Photos from the image-classification dataset "Vignomungo" in the GitHub repository JothiSakthi24/Vignomungo. Its 5 classes are: cercospora leaf spot, healthy, insect damage, leaf crinkle, yellow mosaic.

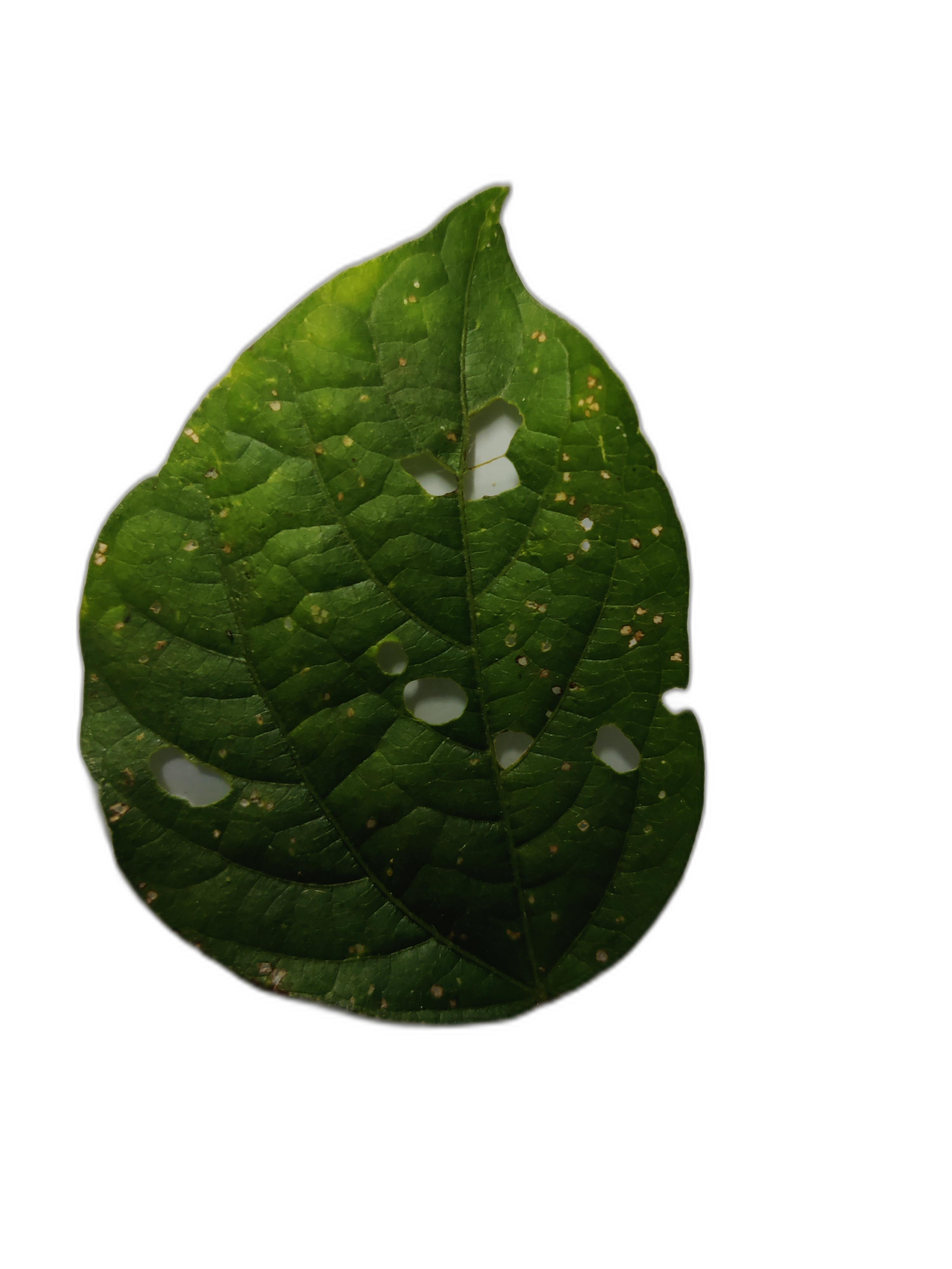
Label: cercospora leaf spot

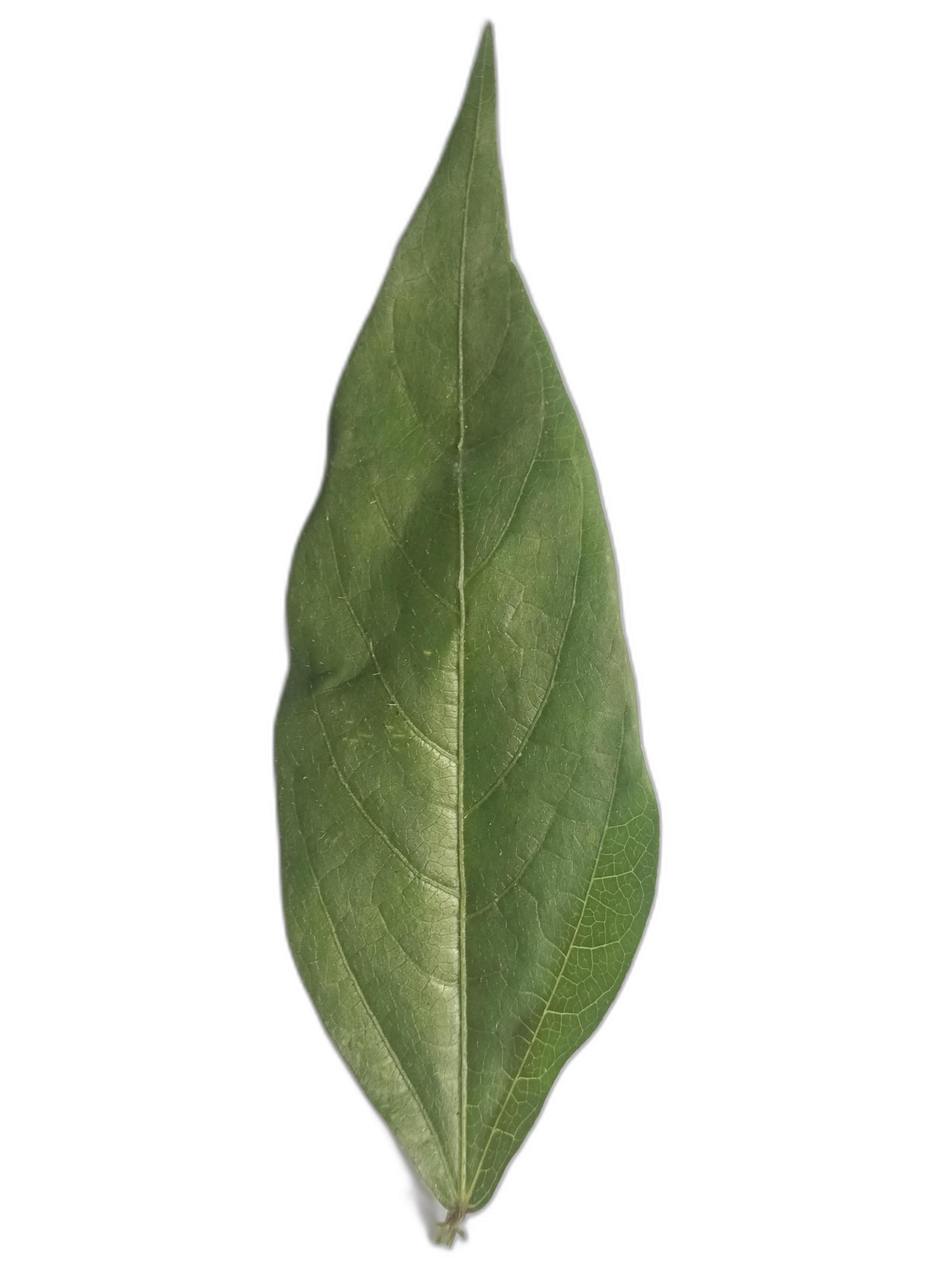
Label: healthy

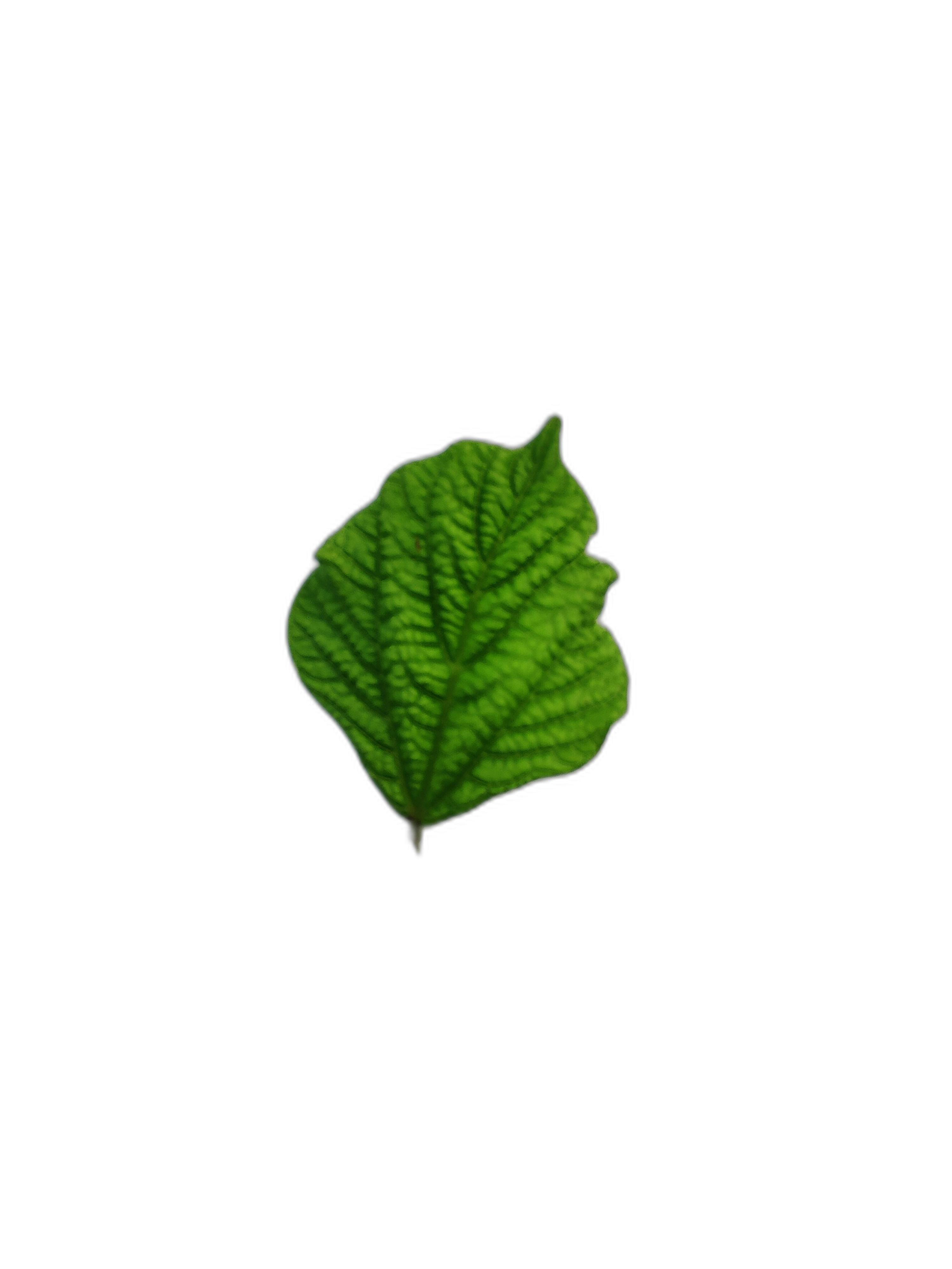
Label: leaf crinkle

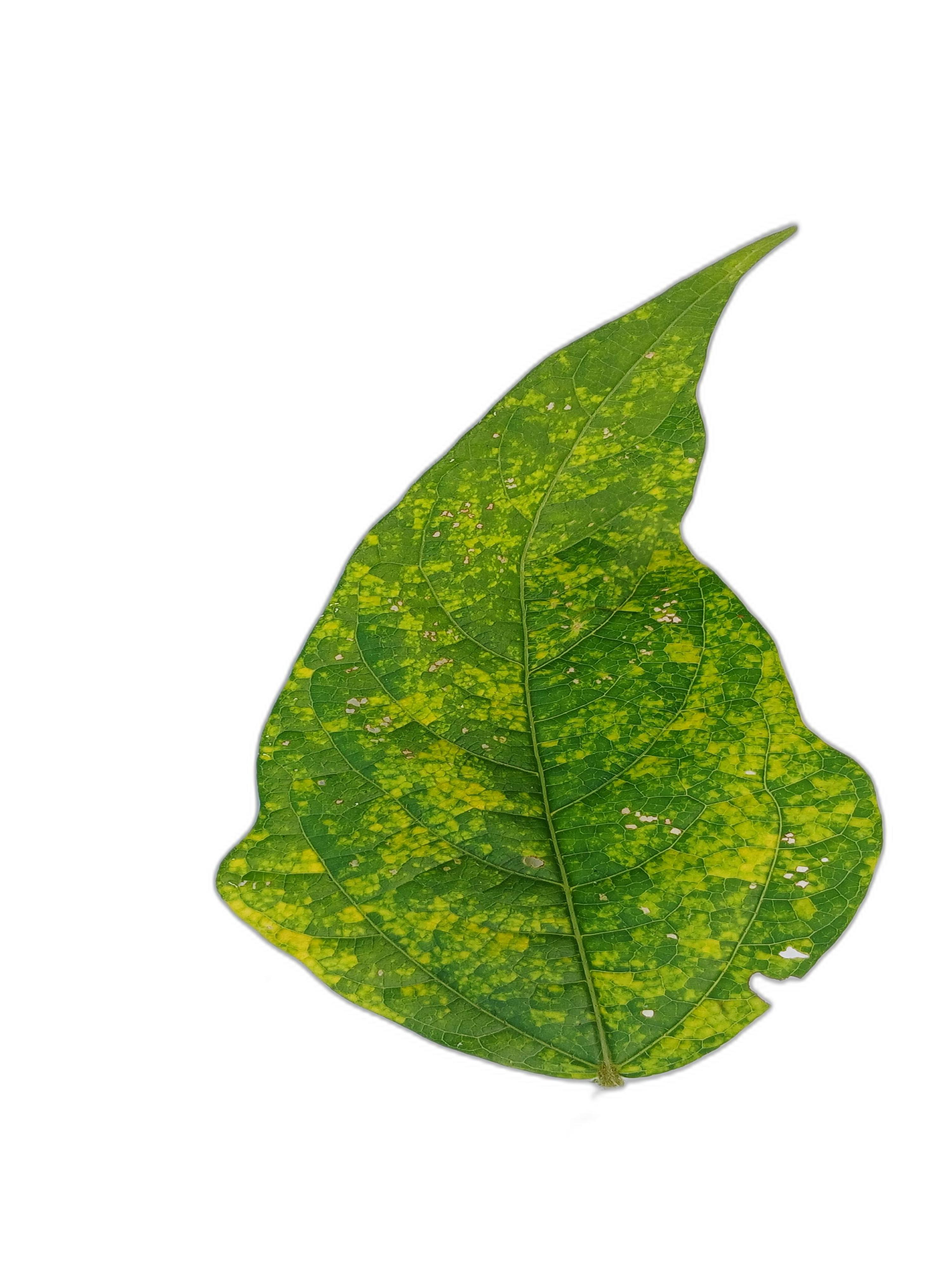
Label: yellow mosaic

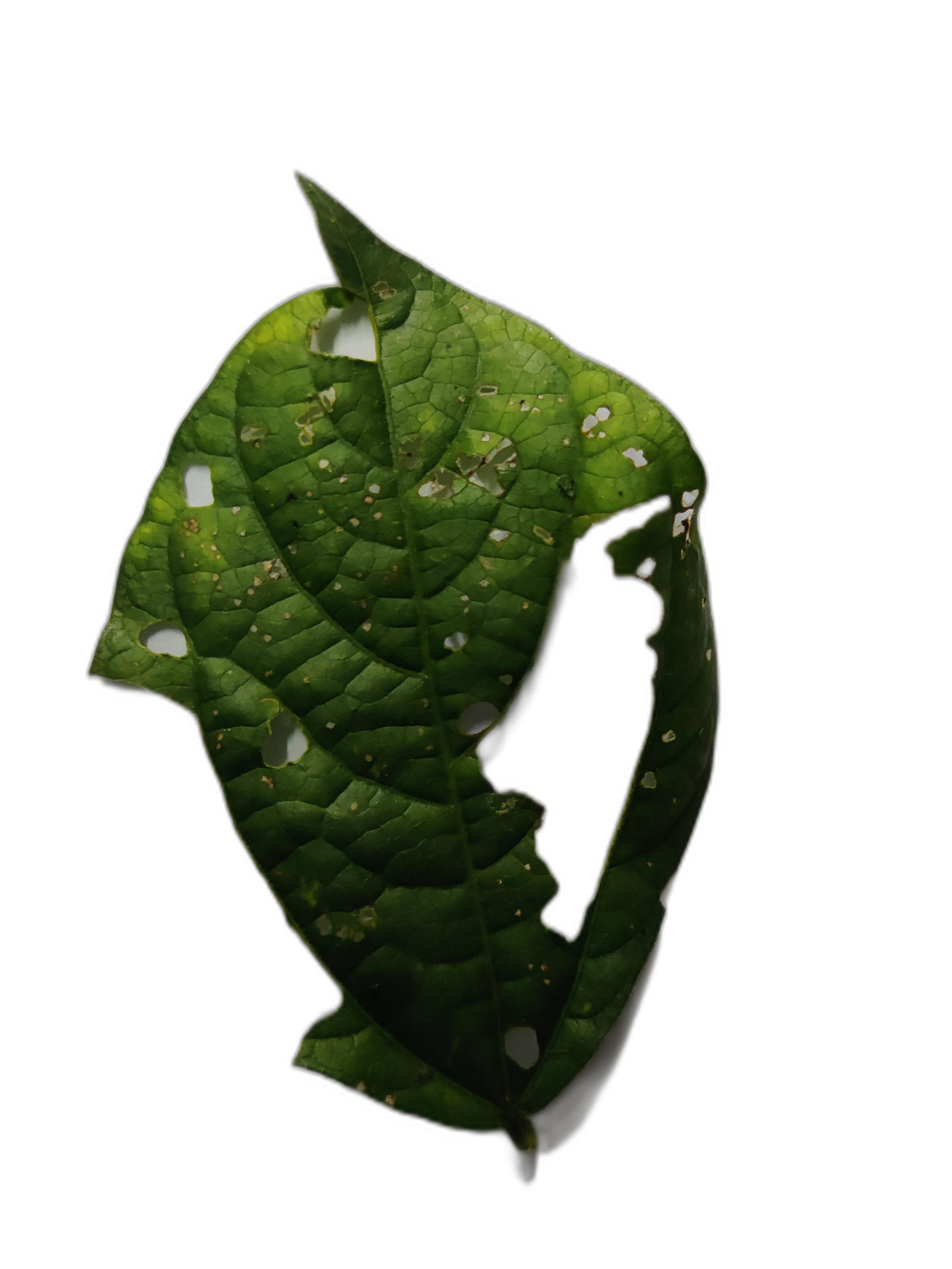
Label: cercospora leaf spot

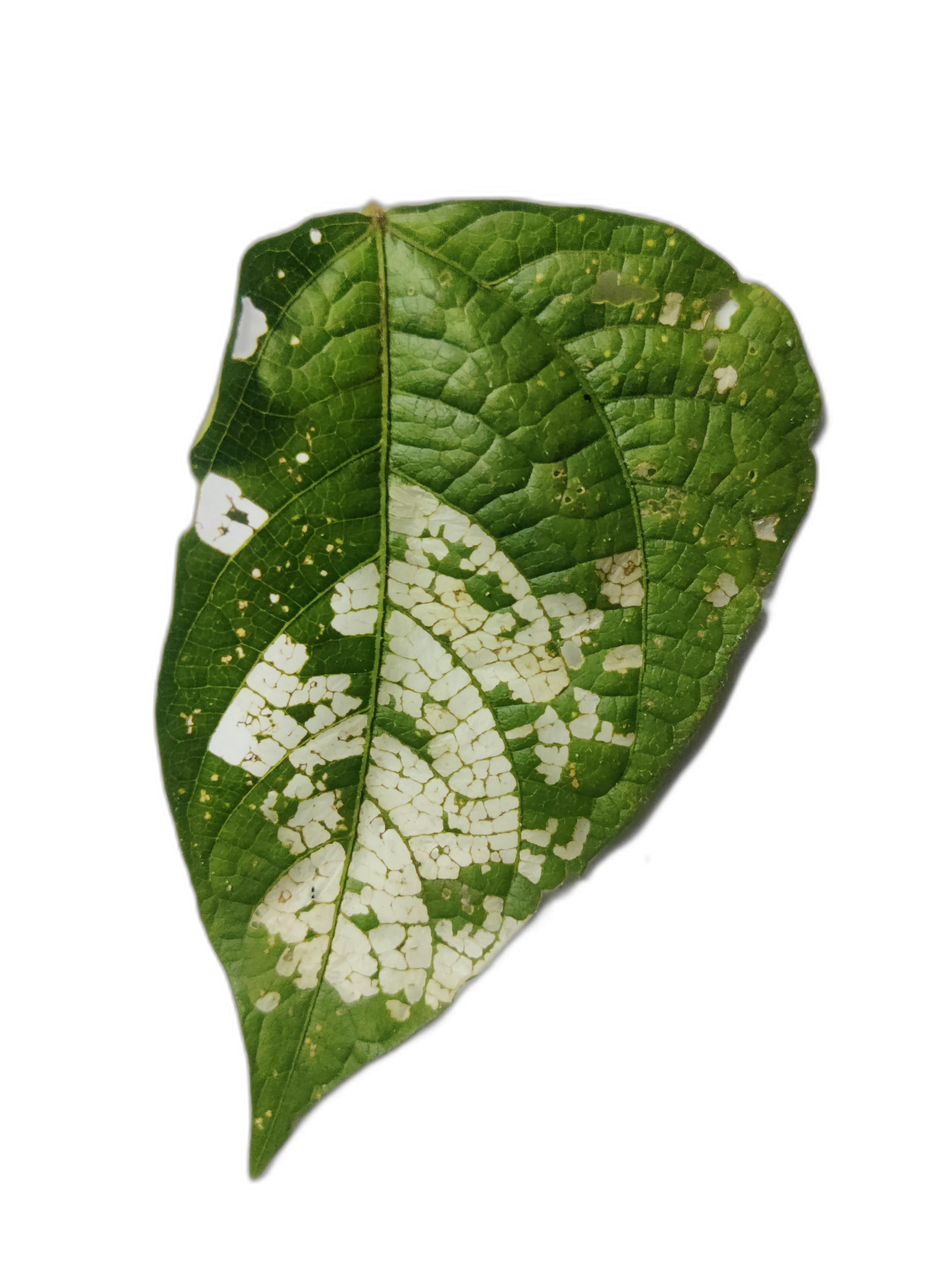
Label: insect damage
